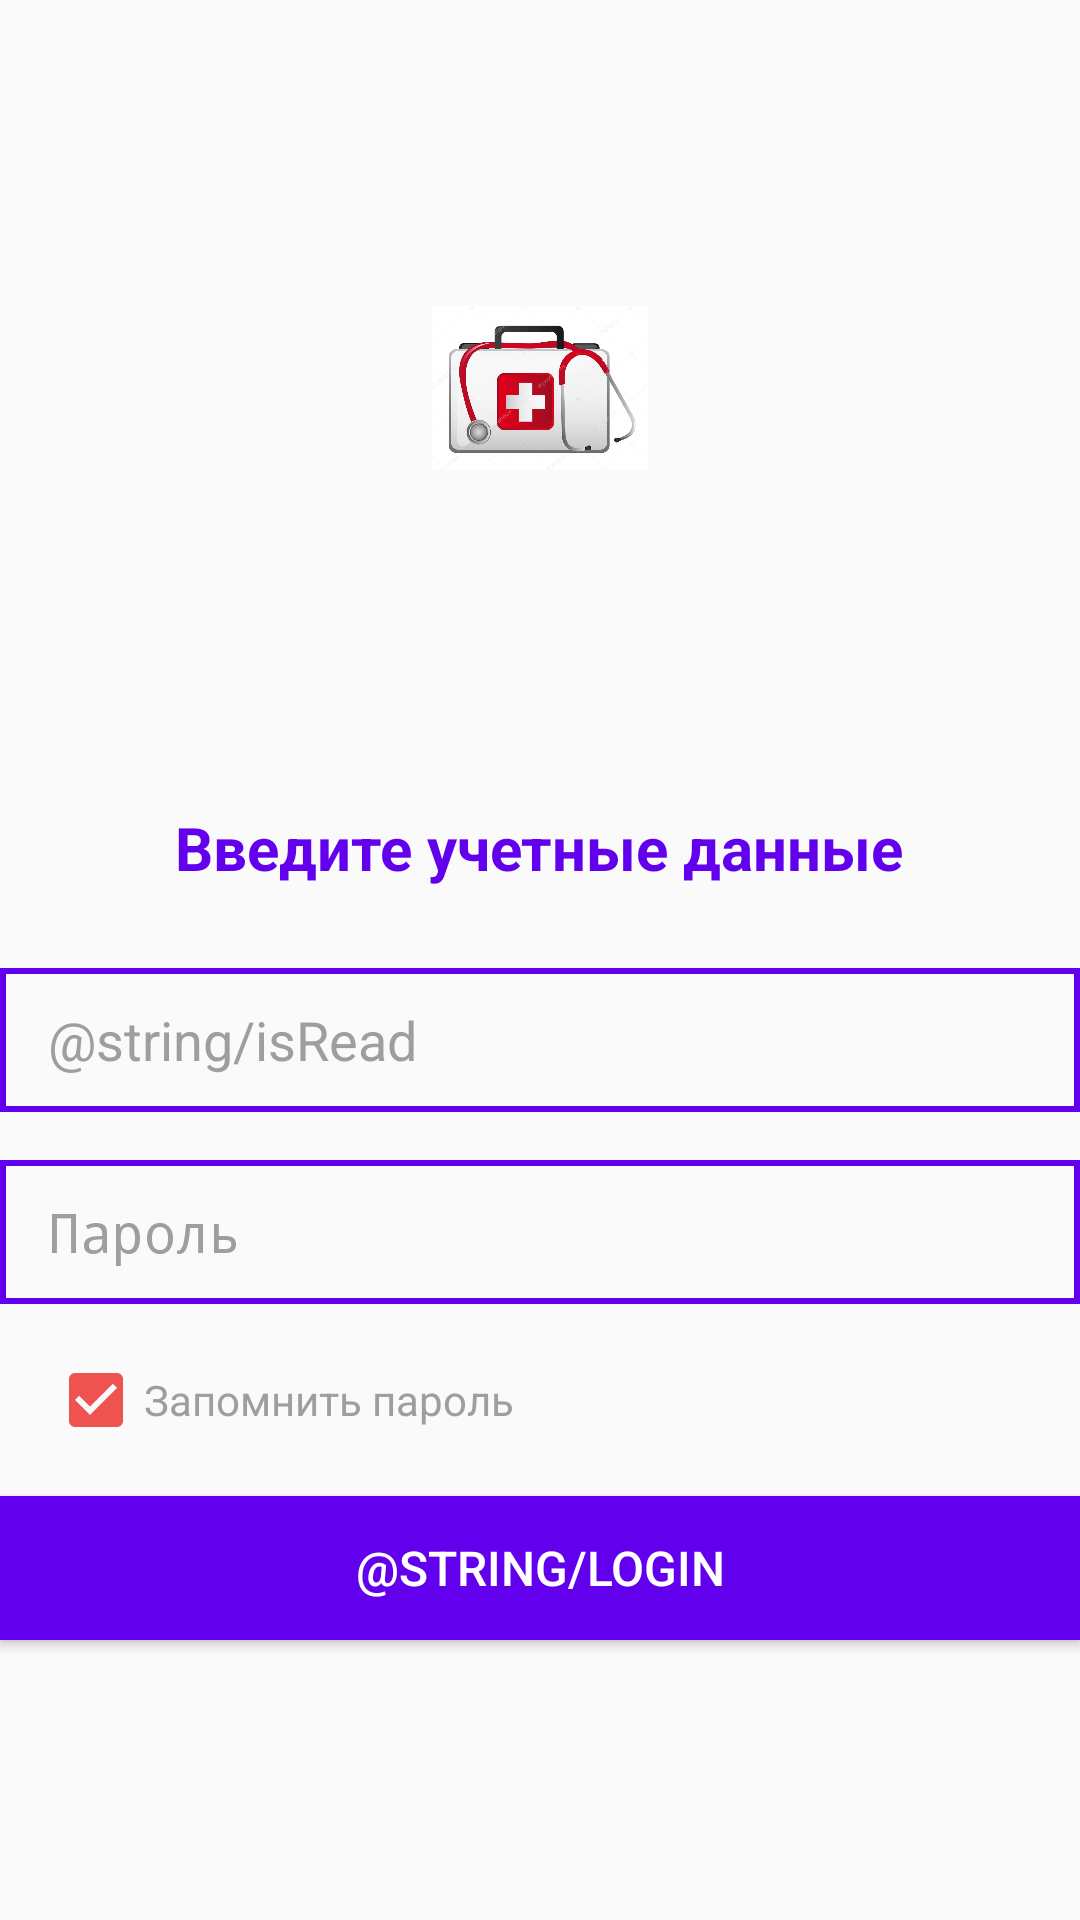

Here is an Android app screen rendered from its layout file. Give the layout XML and the strings, colors and styles it references.
<!-- AndroidManifest.xml: activity theme AppTheme.NoActionBar -->
<!-- res/layout/fragment_login.xml -->
<?xml version="1.0" encoding="utf-8"?>
<LinearLayout
    xmlns:android="http://schemas.android.com/apk/res/android"
    android:layout_width="match_parent"
    android:layout_height="wrap_content"
    android:layout_gravity="center"
    android:layout_marginBottom="@dimen/activity_horizontal_margin"
    android:layout_marginLeft="@dimen/activity_horizontal_margin"
    android:layout_marginRight="@dimen/activity_horizontal_margin"
    android:layout_marginTop="@dimen/activity_horizontal_margin"
    android:background="@android:color/transparent"
    android:orientation="vertical">

    <View
        android:layout_width="wrap_content"
        android:layout_height="0dp"
        android:layout_weight="1"/>

    <ImageView
        android:id="@+id/login_logo"
        android:layout_width="72dp"
        android:layout_height="72dp"
        android:layout_gravity="center_horizontal"
        android:contentDescription="@string/company_logo"
        android:src="@drawable/ic_logo"/>

    <View
        android:layout_width="wrap_content"
        android:layout_height="0dp"
        android:layout_weight="1"/>

    <TextView
        android:id="@+id/login_tv_name"
        android:layout_width="wrap_content"
        android:layout_height="48dp"
        android:layout_gravity="center_horizontal|top"
        android:gravity="center"
        android:text="@string/login_header"
        android:textStyle="bold"
        android:textColor="@color/colorPrimary"
        android:textSize="@dimen/text_size_20sp"/>

    <EditText
        android:id="@+id/et_login_username"
        android:layout_width="match_parent"
        android:layout_height="48dp"
        android:layout_marginTop="@dimen/activity_horizontal_margin"
        android:background="@drawable/rounded_view"
        android:cursorVisible="true"
        android:gravity="start|center_vertical"
        android:hint="@string/isRead"
        android:inputType="textEmailAddress"
        android:maxLength="30"
        android:paddingEnd="@dimen/activity_horizontal_margin"
        android:paddingLeft="@dimen/activity_horizontal_margin"
        android:paddingRight="@dimen/activity_horizontal_margin"
        android:paddingStart="@dimen/activity_horizontal_margin"
        android:textColor="@color/black_effective"
        android:textColorHint="@color/semi_gray"
        android:textSize="18sp"/>

    <EditText
        android:id="@+id/et_login_password"
        android:layout_width="match_parent"
        android:layout_height="48dp"
        android:layout_marginTop="@dimen/activity_horizontal_margin"
        android:background="@drawable/rounded_view"
        android:cursorVisible="true"
        android:gravity="start|center_vertical"
        android:hint="@string/password"
        android:inputType="textPassword"
        android:maxLength="30"
        android:paddingEnd="@dimen/activity_horizontal_margin"
        android:paddingLeft="@dimen/activity_horizontal_margin"
        android:paddingRight="@dimen/activity_horizontal_margin"
        android:paddingStart="@dimen/activity_horizontal_margin"
        android:textColor="@color/black_effective"
        android:textColorHint="@color/semi_gray"
        android:textSize="18sp"/>

    <CheckBox
        android:id="@+id/chb_login_save"
        android:layout_width="wrap_content"
        android:layout_height="wrap_content"
        android:layout_marginEnd="@dimen/activity_horizontal_margin"
        android:layout_marginLeft="@dimen/activity_horizontal_margin"
        android:layout_marginRight="@dimen/activity_horizontal_margin"
        android:layout_marginStart="@dimen/activity_horizontal_margin"
        android:layout_marginTop="@dimen/activity_horizontal_margin"
        android:checked="true"
        android:text="@string/save_password"
        android:textColor="@color/semi_gray"/>

    <Button
        android:id="@+id/btn_login_enter"
        android:layout_width="match_parent"
        android:layout_height="48dp"
        android:layout_marginTop="@dimen/activity_horizontal_margin"
        android:background="@color/colorPrimary"
        android:gravity="center"
        android:text="@string/login"
        android:textColor="@color/white"
        android:textSize="@dimen/text_size_16sp"/>

    <View
        android:layout_width="wrap_content"
        android:layout_height="0dp"
        android:layout_weight="1"/>
</LinearLayout>
<!-- resources referenced by this layout -->
<resources>
  <color name="black_effective">#212121</color>
  <color name="semi_gray">#9e9e9e</color>
  <color name="white">#FFFFFF</color>
  <dimen name="activity_horizontal_margin">16dp</dimen>
  <dimen name="text_size_16sp">16sp</dimen>
  <dimen name="text_size_20sp">20sp</dimen>
  <!-- drawable ic_logo: jpg bitmap (drawable, 51644 bytes) -->
  <!-- drawable rounded_view (drawable) -->
  <?xml version="1.0" encoding="utf-8"?>
  <selector
  xmlns:android="http://schemas.android.com/apk/res/android">
  <item>
      <shape>
          <stroke android:width="2dp" android:color="@color/colorPrimary"/>
      </shape>
  </item>
  </selector>
  <string name="company_logo">Логотип компании</string>
  <string name="login_header">Введите учетные данные</string>
  <string name="password">Пароль</string>
  <string name="save_password">Запомнить пароль</string>
  <style name="AppTheme.NoActionBar">
          <item name="windowActionBar">false</item>
          <item name="windowNoTitle">true</item>
      </style>
  <!-- not gathered from this repository: default colours our renderer supplied (Android Studio template values) -->
  <color name="colorPrimary">#FF6200EE</color>
</resources>
